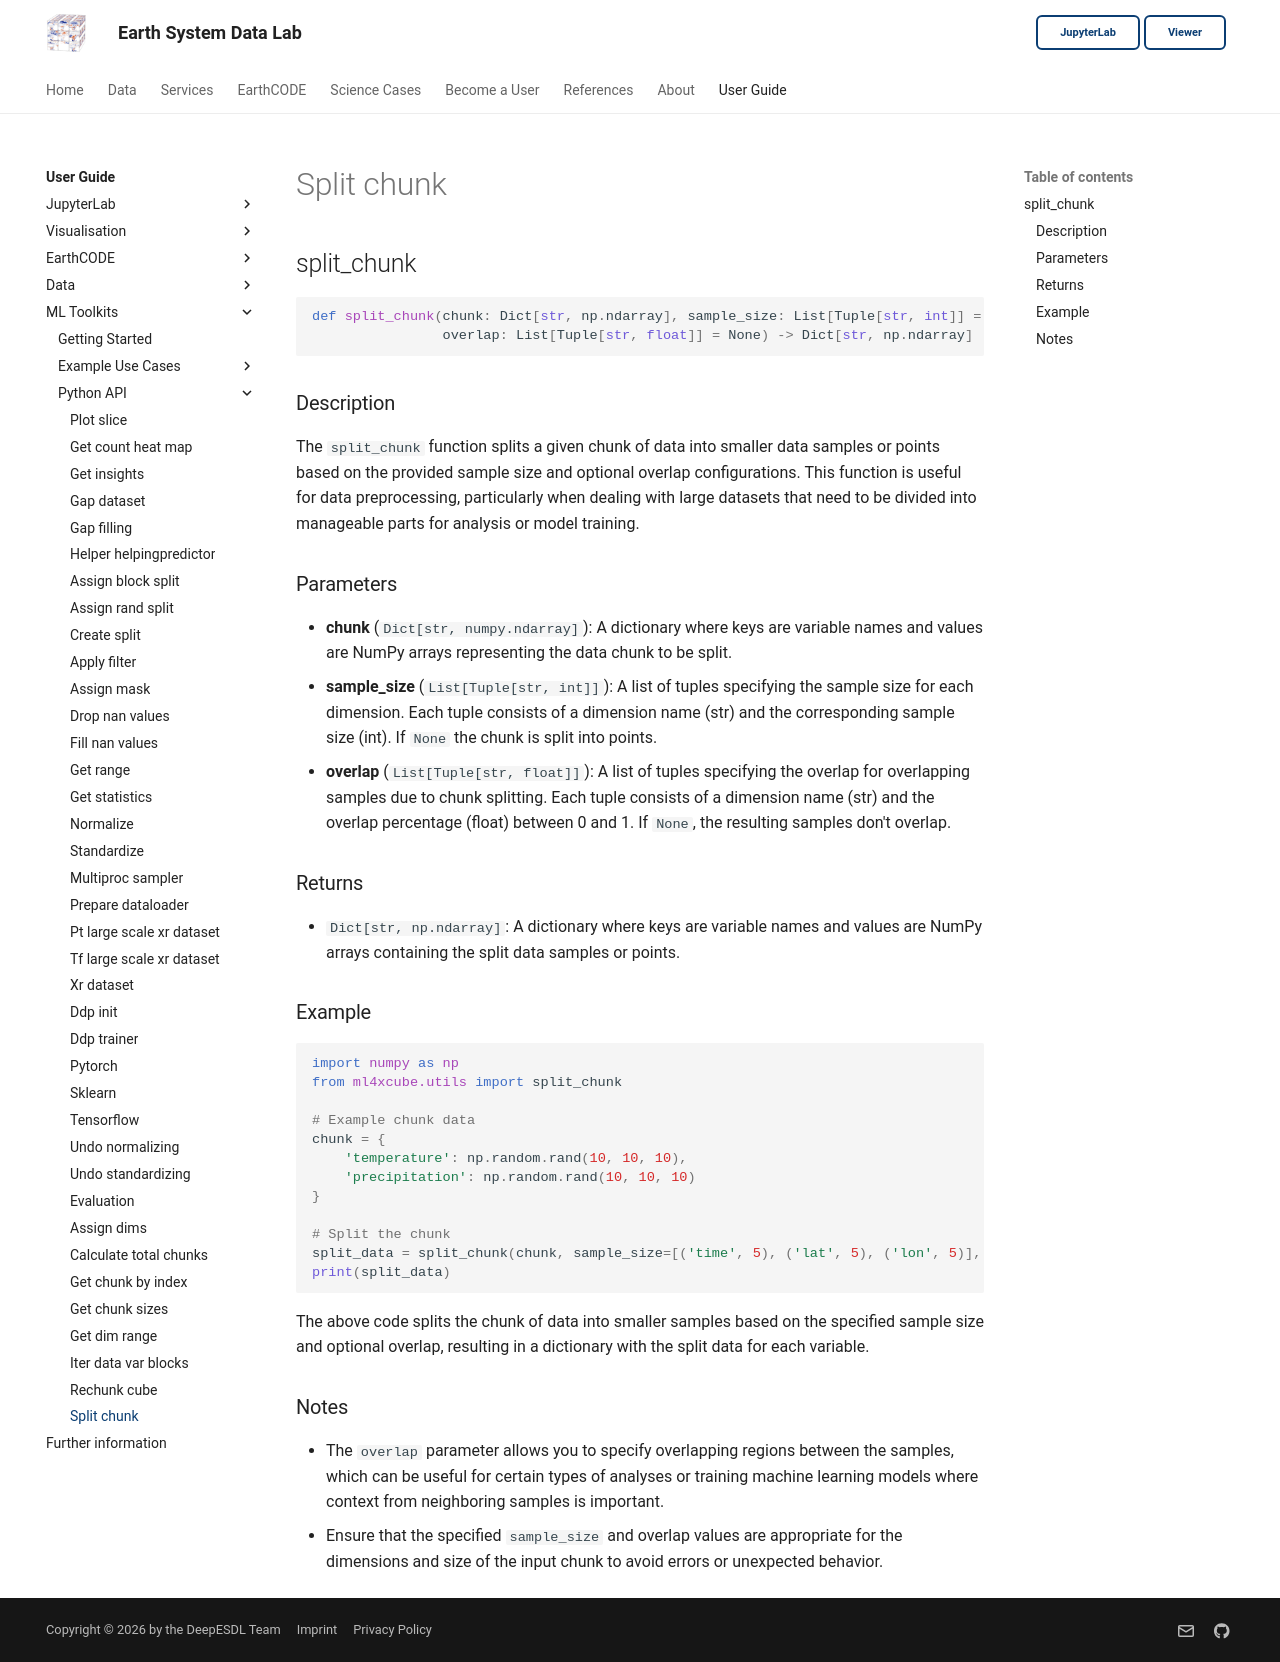

repository: deepesdl/deepesdl-doc · page: ml-toolkit/api-reference/10-utils/split-chunk/index.html · generator: mkdocs

## split_chunk

```python
def split_chunk(chunk: Dict[str, np.ndarray], sample_size: List[Tuple[str, int]] = None,
                overlap: List[Tuple[str, float]] = None) -> Dict[str, np.ndarray]
```

### Description
The `split_chunk` function splits a given chunk of data into smaller data samples or points based on the provided sample size and optional overlap configurations. This function is useful for data preprocessing, particularly when dealing with large datasets that need to be divided into manageable parts for analysis or model training.

### Parameters
- **chunk** (`Dict[str, numpy.ndarray]`): A dictionary where keys are variable names and values are NumPy arrays representing the data chunk to be split.
- **sample_size** (`List[Tuple[str, int]]`): A list of tuples specifying the sample size for each dimension. Each tuple consists of a dimension name (str) and the corresponding sample size (int). If `None` the chunk is split into points.
- **overlap** (`List[Tuple[str, float]]`): A list of tuples specifying the overlap for overlapping samples due to chunk splitting. Each tuple consists of a dimension name (str) and the overlap percentage (float) between 0 and 1. If `None`, the resulting samples don't overlap.

### Returns
- `Dict[str, np.ndarray]`: A dictionary where keys are variable names and values are NumPy arrays containing the split data samples or points.

### Example

```python
import numpy as np
from ml4xcube.utils import split_chunk

# Example chunk data
chunk = {
    'temperature': np.random.rand(10, 10, 10),
    'precipitation': np.random.rand(10, 10, 10)
}

# Split the chunk
split_data = split_chunk(chunk, sample_size=[('time', 5), ('lat', 5), ('lon', 5)], overlap=[('time', 0.5), ('lat', 0.5), ('lon', 0.5)])
print(split_data)

```

The above code splits the chunk of data into smaller samples based on the specified sample size and optional overlap, resulting in a dictionary with the split data for each variable.

### Notes
- The `overlap` parameter allows you to specify overlapping regions between the samples, which can be useful for certain types of analyses or training machine learning models where context from neighboring samples is important.
- Ensure that the specified `sample_size` and overlap values are appropriate for the dimensions and size of the input chunk to avoid errors or unexpected behavior.
